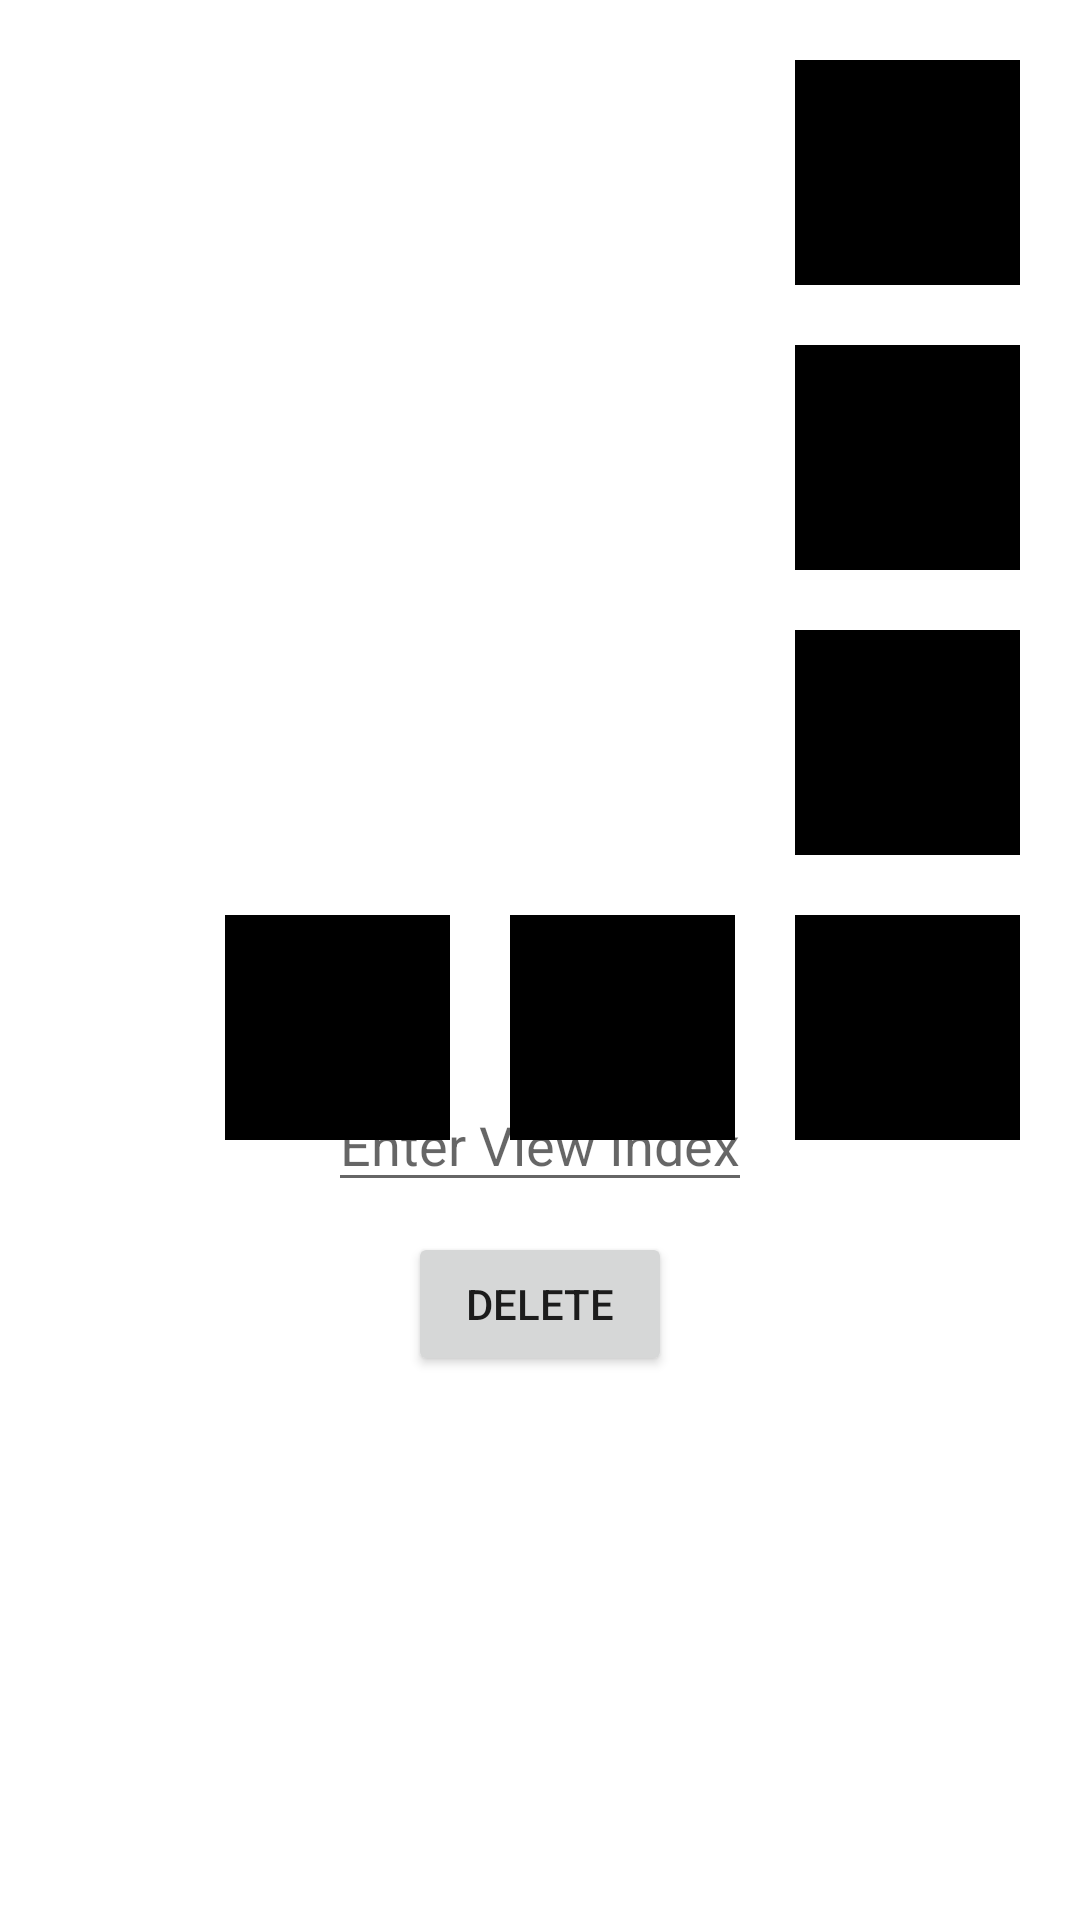

This screen was rendered from an Android layout file. Write that file and the resources it references.
<!-- AndroidManifest.xml: application theme Theme.ConstraintLayoutPlayground -->
<!-- res/layout/activity_main.xml -->
<?xml version="1.0" encoding="utf-8"?>
<androidx.constraintlayout.widget.ConstraintLayout xmlns:android="http://schemas.android.com/apk/res/android"
    xmlns:app="http://schemas.android.com/apk/res-auto"
    xmlns:tools="http://schemas.android.com/tools"
    android:layout_width="match_parent"
    android:layout_height="match_parent"
    tools:context=".MainActivity">

    <androidx.constraintlayout.widget.ConstraintLayout
        android:id="@+id/constraintLayout"
        android:layout_width="wrap_content"
        android:layout_height="wrap_content"
        android:layout_marginTop="20dp"
        android:layout_marginEnd="20dp"
        app:layout_constraintEnd_toEndOf="parent"
        app:layout_constraintTop_toTopOf="parent">

        <androidx.constraintlayout.widget.ConstraintLayout
            android:id="@+id/surface_view_multi_1"
            android:layout_width="75dp"
            android:layout_height="75dp"
            android:background="@color/black"
            app:layout_constraintEnd_toEndOf="parent"
            app:layout_constraintTop_toTopOf="parent"
            tools:visibility="visible" />

        <androidx.constraintlayout.widget.ConstraintLayout
            android:id="@+id/surface_view_multi_2"
            android:layout_width="75dp"
            android:layout_height="75dp"
            android:layout_marginTop="20dp"
            android:background="@color/black"
            app:layout_constraintEnd_toEndOf="@+id/surface_view_multi_1"
            app:layout_constraintTop_toBottomOf="@id/surface_view_multi_1"
            tools:visibility="visible" />

        <androidx.constraintlayout.widget.ConstraintLayout
            android:id="@+id/surface_view_multi_3"
            android:layout_width="75dp"
            android:layout_height="75dp"
            android:layout_marginTop="20dp"
            android:background="@color/black"
            app:layout_constraintEnd_toEndOf="@+id/surface_view_multi_2"
            app:layout_constraintTop_toBottomOf="@id/surface_view_multi_2"
            tools:visibility="visible" />


        <androidx.constraintlayout.widget.ConstraintLayout
            android:id="@+id/surface_view_multi_4"
            android:layout_width="75dp"
            android:layout_height="75dp"
            android:layout_marginTop="20dp"
            android:background="@color/black"
            app:layout_constraintEnd_toEndOf="@id/surface_view_multi_3"
            app:layout_constraintTop_toBottomOf="@id/surface_view_multi_3"
            tools:visibility="visible" />


        <androidx.constraintlayout.widget.ConstraintLayout
            android:id="@+id/surface_view_multi_5"
            android:layout_width="75dp"
            android:layout_height="75dp"
            android:layout_marginEnd="20dp"
            android:background="@color/black"
            app:layout_constraintBottom_toBottomOf="@id/surface_view_multi_4"
            app:layout_constraintEnd_toStartOf="@id/surface_view_multi_4"
            tools:visibility="visible" />

        <androidx.constraintlayout.widget.ConstraintLayout
            android:id="@+id/surface_view_multi_6"
            android:layout_width="75dp"
            android:layout_height="75dp"
            android:layout_marginEnd="20dp"
            android:background="@color/black"
            app:layout_constraintBottom_toBottomOf="@id/surface_view_multi_5"
            app:layout_constraintEnd_toStartOf="@id/surface_view_multi_5"
            tools:visibility="visible" />

    </androidx.constraintlayout.widget.ConstraintLayout>

    <EditText
        android:id="@+id/editText"
        android:layout_width="wrap_content"
        android:layout_height="wrap_content"
        android:autofillHints="View Index"
        android:hint="Enter View Index"
        android:maxLength="1"
        android:inputType="number"
        app:layout_constraintBottom_toBottomOf="parent"
        app:layout_constraintEnd_toEndOf="parent"
        app:layout_constraintHorizontal_bias="0.5"
        app:layout_constraintStart_toStartOf="parent"
        app:layout_constraintTop_toTopOf="parent"
        app:layout_constraintVertical_bias="0.6"
        tools:ignore="LabelFor" />

    <Button
        android:id="@+id/submitButton"
        android:layout_width="wrap_content"
        android:layout_height="wrap_content"
        android:text="Delete"
        android:layout_marginTop="10dp"
        app:layout_constraintEnd_toEndOf="@+id/editText"
        app:layout_constraintStart_toStartOf="@+id/editText"
        app:layout_constraintTop_toBottomOf="@+id/editText" />


</androidx.constraintlayout.widget.ConstraintLayout>
<!-- resources referenced by this layout -->
<resources>
  <style name="Theme.ConstraintLayoutPlayground" parent="Theme.MaterialComponents.DayNight.NoActionBar">
          
          <item name="colorPrimary">@color/purple_500</item>
          <item name="colorPrimaryVariant">@color/purple_700</item>
          <item name="colorOnPrimary">@color/white</item>
          
          <item name="colorSecondary">@color/teal_200</item>
          <item name="colorSecondaryVariant">@color/teal_700</item>
          <item name="colorOnSecondary">@color/black</item>
          
          <item name="android:statusBarColor">?attr/colorPrimaryVariant</item>
          
      </style>
  <!-- not gathered from this repository: default colours our renderer supplied (Android Studio template values) -->
  <color name="purple_500">#FF6200EE</color>
  <color name="purple_700">#FF3700B3</color>
  <color name="teal_200">#FF03DAC5</color>
  <color name="teal_700">#FF018786</color>
  <color name="black">#FF000000</color>
  <color name="white">#FFFFFFFF</color>
</resources>
